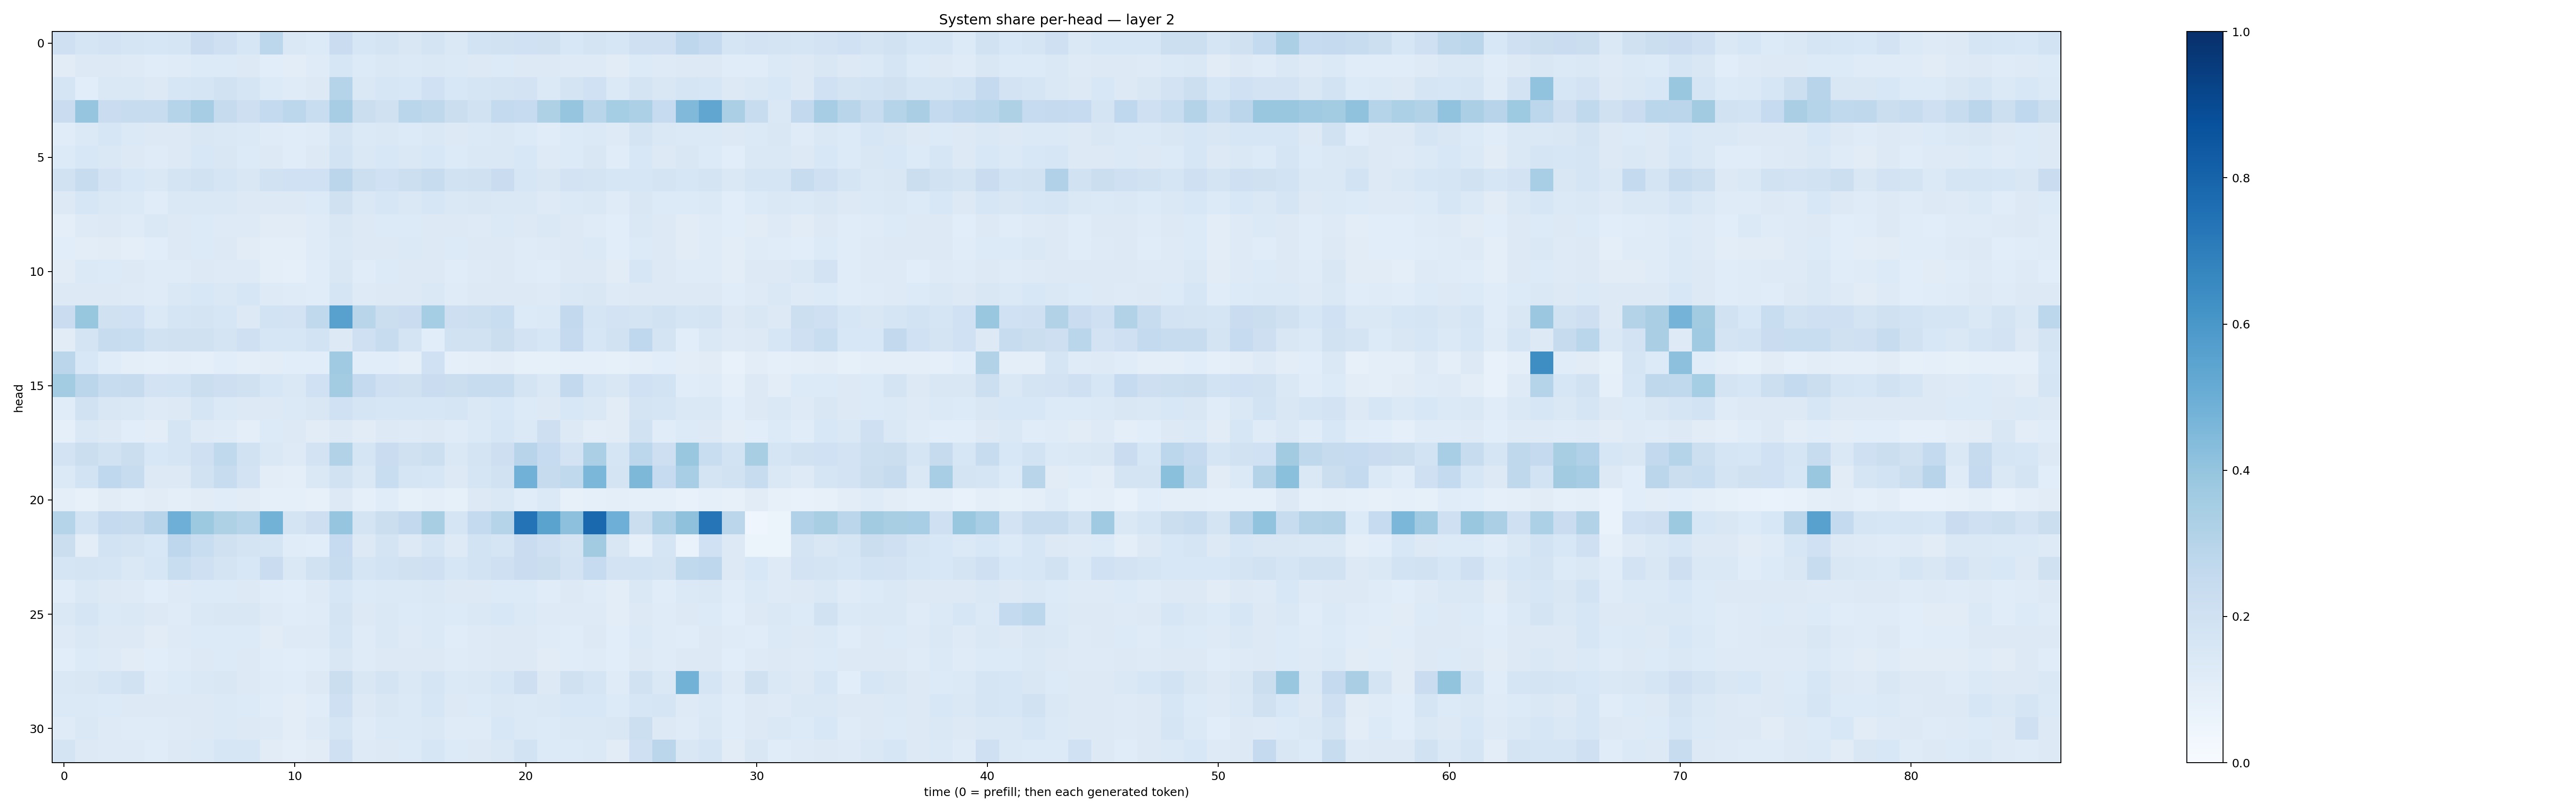

Values plotted in this chart, from the file beside it:
0.20779493, 0.16662948, 0.18303983, 0.16499124, 0.15638457, 0.1676492, 0.22673924, 0.20517913, 0.16047718, 0.27904162, 0.14339639, 0.13497351, 0.22938533, 0.15966186, 0.17913713, 0.15128452, 0.17661525, 0.14284517, 0.18634535, 0.19056578, 0.20181379, 0.19790722, 0.15496786, 0.17811958
0.1125, 0.1322, 0.1304, 0.1247, 0.1136, 0.1208, 0.1357, 0.1367, 0.1322, 0.1055, 0.1037, 0.1183, 0.1621, 0.1348, 0.1416, 0.1394, 0.1419, 0.1377, 0.1289, 0.1349, 0.129, 0.1267, 0.1232, 0.1232
0.17, 0.1091, 0.1438, 0.1418, 0.1271, 0.162, 0.1696, 0.1882, 0.1641, 0.1359, 0.1179, 0.1251, 0.3009, 0.1446, 0.1575, 0.1524, 0.1995, 0.1549, 0.169, 0.1796, 0.1797, 0.1403, 0.1733, 0.2018
0.2278, 0.3952, 0.2281, 0.2421, 0.2384, 0.2996, 0.349, 0.2438, 0.2144, 0.2544, 0.2811, 0.2332, 0.3494, 0.2196, 0.1974, 0.2874, 0.2704, 0.2249, 0.1947, 0.2569, 0.2494, 0.3224, 0.3981, 0.2915
0.1145, 0.1391, 0.1588, 0.1399, 0.1321, 0.1266, 0.1504, 0.1451, 0.1403, 0.12, 0.1156, 0.1194, 0.1751, 0.1394, 0.145, 0.1353, 0.1419, 0.1324, 0.138, 0.1461, 0.135, 0.1163, 0.1348, 0.1402
0.1358, 0.1539, 0.1447, 0.132, 0.1188, 0.1322, 0.1526, 0.1486, 0.1332, 0.129, 0.116, 0.1295, 0.1838, 0.1418, 0.1558, 0.1412, 0.1542, 0.1349, 0.1467, 0.1474, 0.1544, 0.1239, 0.1342, 0.1498
0.19, 0.237, 0.1814, 0.1531, 0.1443, 0.1787, 0.1912, 0.1697, 0.1487, 0.1923, 0.2002, 0.1999, 0.2848, 0.2161, 0.2002, 0.2183, 0.2369, 0.1935, 0.197, 0.228, 0.1572, 0.1511, 0.1805, 0.1721
0.1318, 0.1587, 0.1433, 0.1405, 0.1168, 0.1431, 0.1447, 0.1421, 0.1313, 0.1269, 0.1284, 0.1351, 0.1974, 0.1474, 0.1579, 0.1428, 0.1613, 0.1422, 0.1486, 0.1458, 0.1478, 0.1225, 0.1369, 0.1447
0.1009, 0.1239, 0.126, 0.1185, 0.146, 0.1301, 0.1353, 0.1221, 0.1238, 0.1094, 0.1103, 0.1193, 0.1499, 0.1261, 0.1337, 0.1349, 0.1302, 0.1269, 0.1239, 0.1406, 0.1275, 0.142, 0.1324, 0.1196
0.1072, 0.1048, 0.1101, 0.09928, 0.1087, 0.1252, 0.1333, 0.1255, 0.1128, 0.101, 0.09695, 0.1201, 0.1482, 0.1279, 0.1251, 0.1368, 0.1288, 0.135, 0.1253, 0.1322, 0.1198, 0.1218, 0.1296, 0.137
0.1128, 0.1367, 0.1351, 0.1303, 0.1172, 0.1196, 0.1262, 0.1249, 0.1223, 0.09903, 0.08927, 0.1168, 0.1493, 0.1166, 0.1357, 0.1289, 0.1276, 0.1141, 0.1242, 0.1291, 0.1193, 0.1157, 0.1266, 0.1319
0.1269, 0.1275, 0.1299, 0.1243, 0.1195, 0.1418, 0.1532, 0.1439, 0.1581, 0.1244, 0.1194, 0.1154, 0.1698, 0.1224, 0.1309, 0.1271, 0.1443, 0.1199, 0.1305, 0.1315, 0.1269, 0.1222, 0.1465, 0.151
0.2289, 0.3911, 0.1982, 0.2002, 0.1376, 0.1703, 0.1777, 0.1584, 0.1307, 0.1842, 0.1801, 0.2647, 0.5565, 0.2918, 0.2246, 0.2296, 0.3551, 0.2131, 0.2169, 0.2308, 0.1335, 0.14, 0.2614, 0.1647
0.1124, 0.1722, 0.2388, 0.2338, 0.1878, 0.1974, 0.1978, 0.1777, 0.2066, 0.1571, 0.1586, 0.1859, 0.1308, 0.2043, 0.2365, 0.1791, 0.1082, 0.19, 0.1944, 0.2231, 0.1821, 0.1635, 0.251, 0.1634
0.2838, 0.1541, 0.1165, 0.09998, 0.08956, 0.09723, 0.08887, 0.1089, 0.0949, 0.103, 0.1058, 0.1061, 0.3685, 0.1079, 0.1088, 0.0968, 0.203, 0.08798, 0.1013, 0.1054, 0.08511, 0.08231, 0.09013, 0.09134
0.3574, 0.284, 0.2389, 0.2443, 0.1801, 0.1844, 0.2258, 0.212, 0.197, 0.1591, 0.1443, 0.2031, 0.3575, 0.2503, 0.2102, 0.1972, 0.23, 0.2203, 0.2371, 0.2347, 0.1754, 0.1423, 0.2605, 0.17
0.1159, 0.1949, 0.1522, 0.1478, 0.1232, 0.1272, 0.1681, 0.1394, 0.1295, 0.1256, 0.1388, 0.1518, 0.1996, 0.1709, 0.1638, 0.1604, 0.1593, 0.1645, 0.1407, 0.1535, 0.1351, 0.1311, 0.1542, 0.1441
0.09114, 0.1412, 0.129, 0.1092, 0.1051, 0.1692, 0.1246, 0.1192, 0.09559, 0.1338, 0.1304, 0.1123, 0.1326, 0.1117, 0.126, 0.125, 0.1274, 0.1183, 0.1401, 0.16, 0.1404, 0.2142, 0.1259, 0.1031
0.1811, 0.2253, 0.1912, 0.2242, 0.1524, 0.1674, 0.2094, 0.2648, 0.1941, 0.1429, 0.1239, 0.1831, 0.3099, 0.1653, 0.2294, 0.1987, 0.2173, 0.145, 0.1756, 0.2136, 0.2945, 0.2472, 0.1825, 0.3331
0.1368, 0.1852, 0.2694, 0.2388, 0.1273, 0.1325, 0.1933, 0.2409, 0.1814, 0.1051, 0.09712, 0.1452, 0.1937, 0.1468, 0.2324, 0.1703, 0.1586, 0.1261, 0.1655, 0.1913, 0.4821, 0.2452, 0.2634, 0.4601
0.09444, 0.08102, 0.1114, 0.09968, 0.1114, 0.09716, 0.1127, 0.1154, 0.1104, 0.0923, 0.09282, 0.07925, 0.1298, 0.08888, 0.116, 0.08548, 0.09912, 0.08323, 0.1319, 0.1429, 0.1144, 0.1394, 0.08027, 0.09275
0.3001, 0.1872, 0.2508, 0.2426, 0.2969, 0.4939, 0.3775, 0.3225, 0.3014, 0.4792, 0.1756, 0.2145, 0.3959, 0.1726, 0.2231, 0.2601, 0.3412, 0.1717, 0.2574, 0.3032, 0.7393, 0.5477, 0.4176, 0.7815
0.2201, 0.103, 0.1858, 0.1775, 0.1535, 0.2769, 0.2326, 0.1955, 0.1741, 0.1694, 0.115, 0.1058, 0.2469, 0.1267, 0.1747, 0.1309, 0.1716, 0.122, 0.1848, 0.1715, 0.2301, 0.2044, 0.1762, 0.3615
0.171, 0.178, 0.1649, 0.1474, 0.1601, 0.231, 0.2084, 0.1785, 0.1542, 0.2279, 0.1472, 0.1914, 0.2398, 0.1651, 0.1844, 0.1966, 0.2072, 0.1586, 0.1869, 0.2037, 0.2298, 0.2229, 0.18, 0.2492
0.1168, 0.1413, 0.127, 0.1245, 0.1084, 0.1236, 0.1329, 0.1363, 0.1257, 0.1136, 0.1062, 0.124, 0.1629, 0.1335, 0.137, 0.1392, 0.1409, 0.1292, 0.1259, 0.1336, 0.1362, 0.1163, 0.1254, 0.1185
0.1451, 0.1701, 0.1375, 0.1418, 0.125, 0.1207, 0.1478, 0.1494, 0.1514, 0.1235, 0.1141, 0.1177, 0.1734, 0.1258, 0.141, 0.1352, 0.1406, 0.1329, 0.1418, 0.1529, 0.1372, 0.1238, 0.1228, 0.1222
0.124, 0.1446, 0.1317, 0.1299, 0.1129, 0.1248, 0.1343, 0.1359, 0.1336, 0.1128, 0.1216, 0.1213, 0.1718, 0.1206, 0.1464, 0.1247, 0.1397, 0.115, 0.1224, 0.1328, 0.1256, 0.1173, 0.1162, 0.1277
0.1084, 0.1345, 0.1221, 0.1129, 0.1076, 0.118, 0.1305, 0.134, 0.125, 0.1139, 0.1062, 0.1155, 0.1509, 0.1198, 0.1322, 0.1283, 0.1297, 0.1193, 0.1234, 0.1299, 0.1279, 0.1124, 0.116, 0.121
0.1443, 0.1498, 0.17, 0.1892, 0.1191, 0.1343, 0.1443, 0.1488, 0.1323, 0.1188, 0.116, 0.1318, 0.2188, 0.1514, 0.1724, 0.1441, 0.1655, 0.1368, 0.1441, 0.1564, 0.2122, 0.1309, 0.1986, 0.1684
0.1392, 0.1377, 0.1331, 0.1302, 0.1283, 0.1258, 0.1265, 0.1384, 0.1363, 0.1145, 0.1032, 0.1168, 0.2102, 0.1256, 0.1495, 0.1402, 0.1613, 0.1291, 0.134, 0.1452, 0.138, 0.1419, 0.1535, 0.1553
0.1191, 0.1432, 0.1219, 0.1184, 0.1193, 0.1212, 0.1299, 0.1403, 0.1298, 0.1214, 0.1033, 0.1224, 0.1705, 0.1176, 0.1394, 0.1398, 0.1438, 0.1197, 0.1208, 0.1533, 0.1387, 0.133, 0.1418, 0.146
0.176, 0.1311, 0.1235, 0.1243, 0.1161, 0.1276, 0.1398, 0.1594, 0.1608, 0.1113, 0.0971, 0.1133, 0.2076, 0.1233, 0.1294, 0.1329, 0.1598, 0.1339, 0.1262, 0.1409, 0.1859, 0.1335, 0.1334, 0.1395
